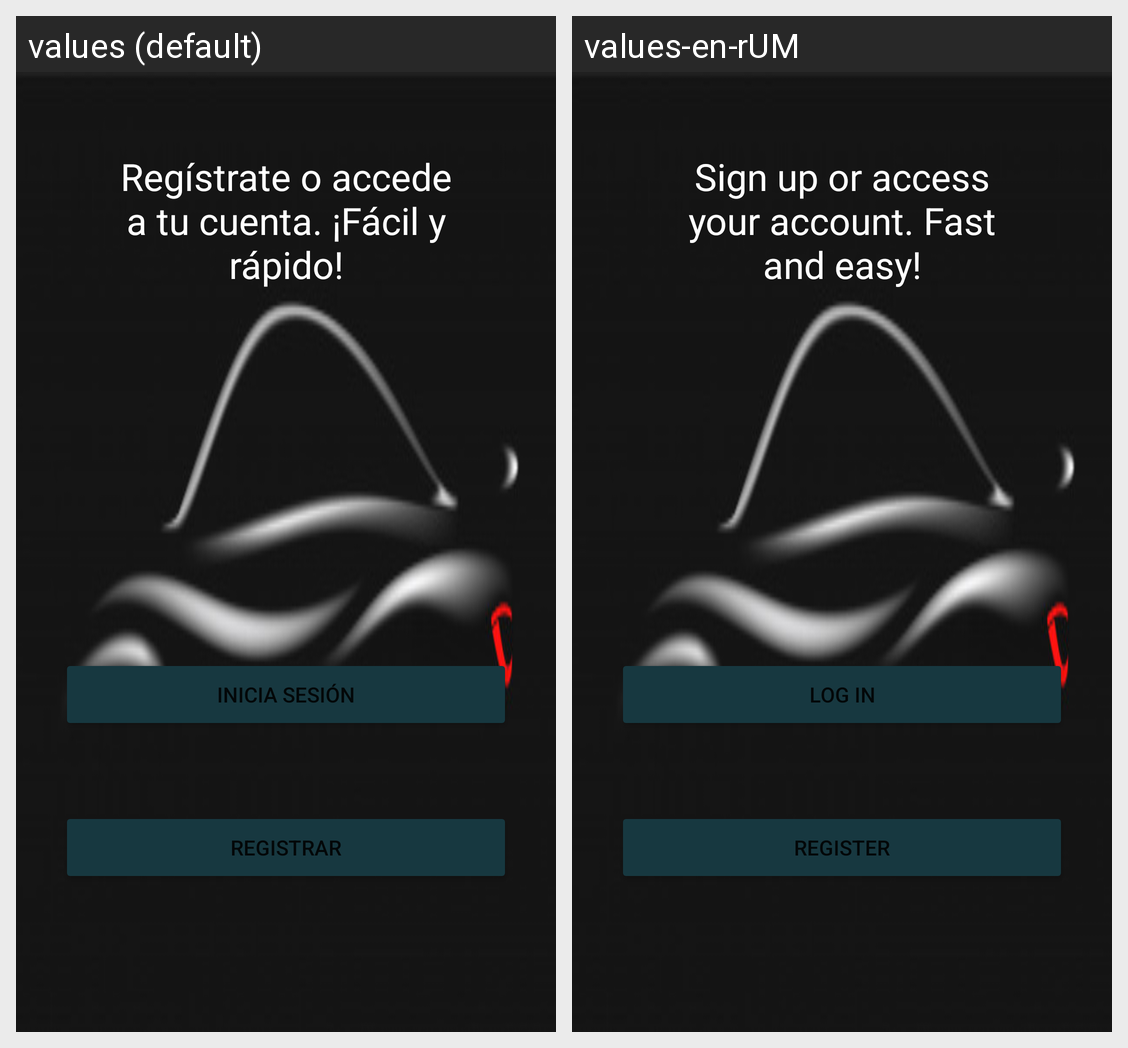

The same Android screen rendered under two of its app's locales, left to right. List the strings drawn on it with the default value and each locale's translation.
Android screen res/layout/activity_main.xml rendered under 2 locales, left to right: values (default), values-en-rUM. Device: Nexus 5 (rendered at 1080×1920; each locale shown at half size, 540×960, under a caption strip naming it); theme Theme.ConcesionarioCoches.
Strings drawn on this screen, with the default value and each locale's value (text and hints the layout hard-codes, and strings that could not be matched under every locale, appear in the picture but are not listed):

welcomeMain
  values: Regístrate o accede a tu cuenta. ¡Fácil y rápido!
  values-en-rUM: Sign up or access your account. Fast and easy!

login
  values: Inicia Sesión
  values-en-rUM: Log in

Registrar
  values: Registrar
  values-en-rUM: Register
